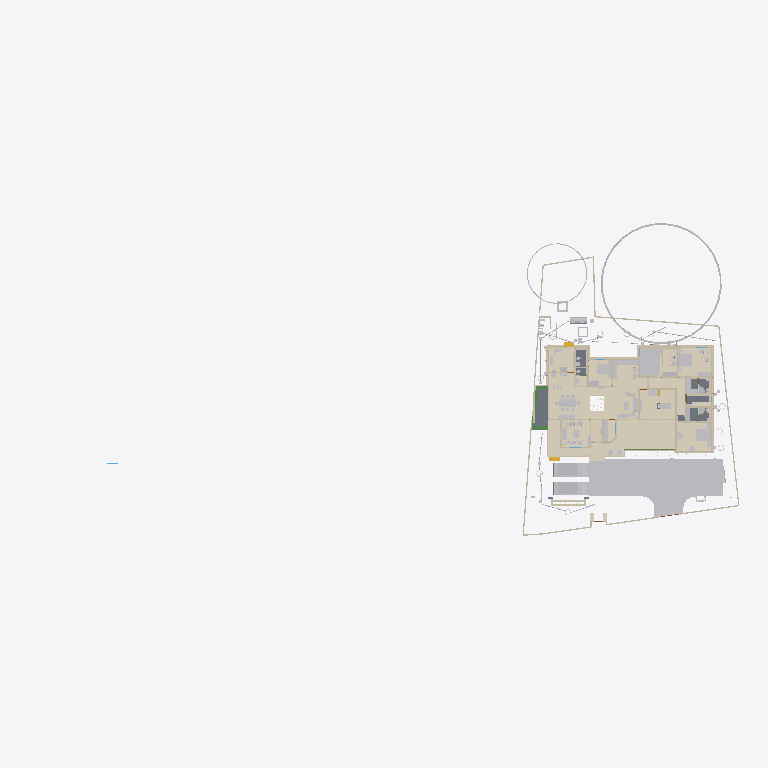
Plan cut of the same IFC building model at storey 'GF' (level 0.00 m, cut at 1.40 m), seen from above with north up, elements coloured by IFC class (only those large enough to see are counted): 42 walls (beige), 37 other elements (light grey), 21 coverings (cream), 5 slabs (grey), 4 beams (green), 2 stair flights (yellow). Cut surfaces are drawn darker.
Extent 101.4 m × 45.8 m × 45.1 m (x, y, z). Storeys (10): GF at 0.00 m; 00 at 0.00 m; FFtop at 0.00 m; GFLintel at 0.00 m; FF at 0.00 m; Footing at 0.00 m; Verandah at 0.00 m; Plumbing at 0.00 m; schedule at 0.00 m; Electrical at 0.00 m. Elements (2050): 410 IfcSystemFurnitureElement, 287 IfcWall, 254 IfcBeam, 249 IfcBuildingElementProxy, 107 IfcSwitchingDevice, 80 IfcPipeSegment, 59 IfcFurniture, 58 IfcCovering, 53 IfcWindow, 50 IfcDoor, 50 IfcReinforcingBar, 47 IfcLightFixture.

HEADER;
FILE_DESCRIPTION(('ViewDefinition[DesignTransferView]'),'2;1');
FILE_NAME('Sreekesh.ifc','2026-05-15T15:32:33+05:30',(),(),'IfcOpenShell 0.8.5','Bonsai 0.8.5','Nobody');
FILE_SCHEMA(('IFC4X3'));
ENDSEC;
DATA;
#1=IFCPROJECT('0aPvmvJuf5owphcfiKWAsN',$,'My Project',$,$,$,$,(#14,#26),#9);
#30=IFCSITE('3jTVXq97zE2OZTfzZH9iYT',$,'My Site',$,$,#53,$,$,$,$,$,$,$,$);
#211744=IFCSITE('2pH2ecD1v9bgK8psTEcl$_',$,'Site',$,$,#547284,#211754,$,$,(8,52,49,300000),(76,38,36,300000),$,$,$);
#36=IFCBUILDING('3Bt1MypEf4fuqFfshm9kTs',$,'My Building',$,$,#59,$,$,$,$,$,$);
#333137=IFCBUILDING('2u05Cn$TD6OPdaLJzvNsxO',$,'GFWall',$,$,#507878,$,$,$,$,$,$);
#339211=IFCBUILDING('002Xt49mzDahM74jmffgUi',$,'GF-P',$,$,#507873,$,$,$,$,$,$);
#42=IFCBUILDINGSTOREY('3Yt8GBe1vE1Byt_$JKaQnQ',$,'GF',$,$,#509173,$,$,$,$);
#8023=IFCBUILDINGSTOREY('3LNq90aff4Xhn4xfthWyFx',$,'00',$,$,#8039,$,$,$,$);
#71986=IFCBUILDINGSTOREY('1ZF$IMkzjA5efl8XVVA8ry',$,'FFtop',$,$,#508468,$,$,$,$);
#72129=IFCBUILDINGSTOREY('1Nt2vvvNTB5u0X$NIke4ti',$,'GFLintel',$,$,#510858,$,$,$,$);
#83382=IFCBUILDINGSTOREY('2do7yjy$r1eOSN7_GxsK9f',$,'FF',$,$,#508248,$,$,$,$);
#301077=IFCBUILDINGSTOREY('1n3LFyF6X708Cvo1r86gbR',$,'Footing',$,$,#508478,$,$,$,$);
#360055=IFCBUILDINGSTOREY('2kU8qRmBnF7foRmD37T33I',$,'Verandah',$,$,#360071,$,$,$,$);
#367233=IFCBUILDINGSTOREY('3r39yX7tr10xAjP1zlM9FN',$,'Plumbing',$,$,#367249,$,$,$,$);
#436766=IFCBUILDINGSTOREY('2CUKbd$of0Yx1yz6tYDaJY',$,'schedule',$,$,#511718,$,$,$,$);
#442969=IFCBUILDINGSTOREY('0sffW$JV12jOzJZIPBAWvQ',$,'Electrical',$,$,#442985,$,$,$,$);
#363541=IFCCOURSE('0hYJyXEsXANxqeScN2ddTn',$,'Course',$,$,#552989,#363556,$,$);
#330851=IFCCOVERING('3kms8ObvT2A83v6EkiQCtZ',$,'Covering',$,$,#509913,#330862,$,$);
#345031=IFCCOVERING('3RPlCoLTXEkg2LQ5VmhLHT',$,'Covering',$,$,#361378,#345042,$,$);
#339298=IFCCOVERING('0RcNbxwC1BPO6vPsSe5hv0',$,'Covering',$,$,#509938,#339309,$,$);
#344036=IFCCOVERING('0d2zgKDdP8dwFGBu$GD38F',$,'Covering',$,$,#509973,#344047,$,$);
#158109=IFCGEOGRAPHICELEMENT('1ICn9VC11DLu$jSeyjW6na',$,'GeographicElement',$,$,#159277,#158141,$,$);
#344009=IFCCOVERING('2wUE701ff3ZBcv_UhuFthK',$,'Covering',$,$,#509963,#344020,$,$);
#339327=IFCCOVERING('2gdKm_COPCGQt2$pqnEIyy',$,'Covering',$,$,#509943,#339338,$,$);
#70155=IFCVEHICLE('3fs_92XJnE9xh12t4cEAUA',$,'Vehicle',$,$,#189081,#70187,$,$);
#343848=IFCCOVERING('0UuWKOFoDDYvmplRYi7h7d',$,'Covering',$,$,#509948,#343859,$,$);
#146729=IFCVEHICLE('0zRPRsukT96P6cuFPGiKs1',$,'Vehicle',$,$,#189086,#146742,$,$);
#330794=IFCSLAB('2m4RWmARb8ng3Ygm017ww6',$,'Slab',$,$,#509933,#330805,$,$);
#343931=IFCCOVERING('0kYX189Jf7CBGn9ceIdHnd',$,'Covering',$,$,#509958,#343942,$,$);
#343982=IFCCOVERING('3pEdpTjbjFLQ$oJNw_068r',$,'Covering',$,$,#510303,#343993,$,$);
#309133=IFCWALL('2VcyNDgMn9VgDTDYN_$YR$',$,'Wall',$,$,#508643,#309144,$,$);
#396658=IFCEARTHWORKSFILL('2kmR9kAlrAR8iK2Kv7W0RA',$,'Slab',$,$,#508898,#396657,$,.BACKFILL.);
#66022=IFCWALL('2FUeR5sFb9uwjJGdeVWABU',$,'Wall',$,$,#431152,#66028,$,$);
#343877=IFCCOVERING('3Wi1uDf0TEzBEG7DUo_LFE',$,'Covering',$,$,#509953,#343888,$,$);
#330504=IFCSLAB('03xIm3ukzAoQYSdD2H4JTp',$,'Slab',$,$,#509883,#330515,$,$);
#330623=IFCSLAB('2hl_cfSjf0sAYKs4IehkNU',$,'Slab',$,$,#509898,#330634,$,$);
#532540=IFCFURNITURE('3GPb$TX3bAaO0sNvhFpy4W',$,'Furniture',$,$,#538708,#532570,$,$);
#309107=IFCWALL('01iQiyD9jF981ZNgDvXuAr',$,'Wall',$,$,#508648,#309118,$,$);
#158156=IFCGEOGRAPHICELEMENT('2JlHSkVhjCZPlJyc1W8A6K',$,'GeographicElement',$,$,#159282,#158188,$,$);
#541370=IFCFURNITURE('3a6eTw$Kf5h8o62ViCN3B9',$,'Furniture',$,$,#542168,#541383,$,$);
#65997=IFCWALL('1DC2$ngnnDR8Q9h6mAR0js',$,'Wall',$,$,#345521,#66003,$,$);
#356144=IFCCOVERING('1zMDy9b99F78g0pPFmqkhi',$,'Covering',$,$,#509978,#356160,$,$);
#532526=IFCFURNITURE('3gB9$ESpzFY8X4BymaP12u',$,'Furniture',$,$,#532775,#532562,$,$);
#330654=IFCSLAB('0zeqns1fb6GQhZZBUNJUl9',$,'Slab',$,$,#509918,#330665,$,$);
#330680=IFCSLAB('2fqwCXX4D8Vwt6ELtzQYwL',$,'Slab',$,$,#509923,#330691,$,$);
#285749=IFCWALL('23M4dZECv7RPP4RWKkyrhY',$,'Wall.082',$,$,#435018,#285760,$,$);
#343904=IFCCOVERING('2DZod39rv4RxPbk5$8U$JL',$,'Covering',$,$,#509968,#343915,$,$);
#222195=IFCWALL('2ixJvC9dH599amejUM2w6G',$,'Wall',$,$,#293165,#222215,$,$);
#406470=IFCFURNITURE('0TjK6ZDxX03eSWHk61hTjB',$,'Furniture',$,$,#510218,#406469,$,$);
#3520=IFCWALL('1kfIyPN_b4JPSDED46DDvv',$,'Wall',$,$,#507918,#3526,$,$);
#410350=IFCFURNITURE('36fJsTb99Eyh2vWH1pKTwS',$,'Furniture',$,$,#557811,#410349,$,$);
#524552=IFCFURNITURE('1Rp$DFOJXFWOqRZHaLRtD$',$,'Cube',$,$,#526383,#524553,$,.BED.);
#90359=IFCWALL('3p_Mlr$7n7WPwtZxEevqS4',$,'Wall',$,$,#507938,#90370,$,$);
#308639=IFCWALL('0UYp14YpP1MAW0yCb4nw87',$,'Wall',$,$,#508658,#308650,$,$);
#369916=IFCCOVERING('3HWV9OZZz6DxRQIJbYTFsv',$,'Covering',$,$,#509993,#369932,$,$);
#415580=IFCTANK('0zlhS4RPL7lRfPwGcdKWnU',$,'Tank',$,$,#532270,#530482,$,$);
#332270=IFCBEAM('2xaS$r06b4vf3tMS9n7DUs',$,'Beam',$,$,#360247,#332289,$,$);
#528805=IFCELECTRICAPPLIANCE('2815wh2PP0iwDPzxAV3Eup',$,'ElectricAppliance',$,$,#563364,#528831,'#08',$);
#308743=IFCWALL('3Tnn_JHV999eTqU$lk38Gu',$,'Wall',$,$,#508668,#308754,$,$);
#226167=IFCWALL('1JVywoPUH41xuuLQv_Mf23',$,'Wall.082',$,$,#434788,#226178,$,$);
#539164=IFCCOVERING('2bjsifiGn0Ihn7g8thQhHS',$,'Covering',$,$,#539438,#539230,$,$);
#345472=IFCWALL('0yhntx_XHBtOwqFxJIUy0e',$,'Wall.082',$,$,#345566,#345483,$,$);
#2872=IFCWALL('0VICnwrYLCM9IhHcjSiD9g',$,'Wall',$,$,#507923,#2879,$,$);
#309159=IFCWALL('1V_dIHu1r0A9eGkskasoOA',$,'Wall',$,$,#508673,#309170,$,$);
#18646=IFCWALL('20GHUXbGDFDBHE5XphavUy',$,'Wall',$,$,#507978,#18657,$,$);
#544275=IFCSYSTEMFURNITUREELEMENT('1bUNWPlkvE1Oobd$qv1NrE',$,'SystemFurnitureElement',$,$,#544688,#544286,$,$);
#517779=IFCSYSTEMFURNITUREELEMENT('3fPqnovFD6PBVCUAuJHDfW',$,'SystemFurnitureElement',$,$,#518458,#517790,$,$);
#555661=IFCFURNITURE('2GzT$pXNL1vRe0kpRIOYdw',$,'Furniture',$,$,#556685,#555674,$,$);
#285691=IFCWALL('3FXX66X1H7gQUhINB1ZqHj',$,'Wall.082',$,$,#434912,#285702,$,$);
#65947=IFCWALL('08s$eE7qfC1vtHJbeTdsNK',$,'Wall',$,$,#434943,#65953,$,$);
#24001=IFCWALL('3hphgpD2b28xqT53FPskSj',$,'Wall',$,$,#507968,#24012,$,$);
#356399=IFCCOVERING('2Adp7p7Vr1eu_pEkAkRGdd',$,'Covering',$,$,#509983,#356433,$,$);
#18042=IFCWALL('3bhXUDB39FaPZW_NASdZlT',$,'Wall',$,$,#508023,#18053,$,$);
#414421=IFCWASTETERMINAL('3h7h8u_I98lOH4BWXVcUCV',$,'WasteTerminal',$,$,#532275,#530490,$,$);
#556277=IFCSYSTEMFURNITUREELEMENT('0eNUCU09v2fvvQGiNXfYO2',$,'SystemFurnitureElement',$,$,#556720,#556289,$,$);
#101757=IFCWALL('3Re5U6AfH5hRjhCU8HzlUQ',$,'Wall',$,$,#149415,#101777,$,$);
#406302=IFCFURNITURE('0QVhsRe3v2xh1mazg7g3pY',$,'Furniture',$,$,#549602,#549588,$,$);
#18525=IFCWALL('2nl9frQ2v9fwHEG6jroVG1',$,'Wall',$,$,#507973,#18536,$,$);
#327920=IFCBEAM('1u9voof95Cp8BkjJqPE6_U',$,'Beam',$,$,#360277,#327939,$,$);
#65878=IFCWALL('1RxXXtAKb3$uqm3spal5Ab',$,'Wall.049',$,$,#434824,#65884,$,$);
#110356=IFCWALL('3Jc2L501zCIf2lBfrewdbK',$,'Wall',$,$,#434868,#110367,$,$);
#3067=IFCWALL('3GZ$skLXf6OgGR8mfLciD_',$,'Wall',$,$,#507933,#3073,$,$);
#18672=IFCWALL('0s5YaOi8jF58ocUKtzFB68',$,'Wall',$,$,#507893,#18683,$,$);
#528963=IFCSYSTEMFURNITUREELEMENT('3jUUdxHyv5K9ABF7xUoMWM',$,'SystemFurnitureElement',$,$,#529024,#528976,$,$);
#8133=IFCWALL('2NV9tTUID8IOq7fV7oI$I_',$,'Wall',$,$,#149410,#8144,$,$);
#406109=IFCFURNITURE('055N_$xmX9ZQbc0CYFtvE3',$,'Furniture',$,$,#510138,#406108,$,$);
#411564=IFCFURNITURE('0yYwZAg3jFQvkxBxQ0MGp1',$,'Furniture',$,$,#510113,#411563,$,$);
#4072=IFCWALL('0Y3rN168r7Jxb0OqetfU7X',$,'Wall',$,$,#507988,#4083,$,$);
#528995=IFCSYSTEMFURNITUREELEMENT('0ycZib9KrBVOnpv$$tnR_Z',$,'SystemFurnitureElement',$,$,#529051,#529006,$,$);
#18194=IFCWALL('1AbV9w0nLBfPekv$ii5eki',$,'Wall',$,$,#507943,#18205,$,$);
#555547=IFCFURNITURE('1uAEi3HEv4SPg_R2PPJ8aO',$,'Furniture',$,$,#556695,#555560,$,$);
#523669=IFCSYSTEMFURNITUREELEMENT('1BLwOiLtL8NvU3rrkohp3Z',$,'SystemFurnitureElement',$,$,#526388,#523680,$,$);
#93900=IFCBEAM('0gdpNefCnB7wAvxTxiZvHd',$,'Beam',$,$,#509828,#93911,$,$);
#18431=IFCWALL('0_Fa$t1jbFZejYJKQtXQPU',$,'Wall',$,$,#508043,#18442,$,$);
#411752=IFCFURNITURE('3keQdM9i5FJ9JBwmsM_Qg3',$,'Furniture',$,$,#510098,#411751,$,$);
#205023=IFCWALL('2UCXlaZiz9gRZ4iLCU3mzL',$,'Wall',$,$,#508003,#205034,$,$);
#79990=IFCSTAIRFLIGHT('1DnY2XVefC_QhnIFzju6yh',$,'StairFlight',$,$,#427783,#148959,$,$,$,$,$,$);
#432166=IFCPIPESEGMENT('0tLcvRcXL2le8y4Ii9y0q8',$,'PipeSegment',$,$,#434483,#432200,$,.FLEXIBLESEGMENT.);
#308821=IFCWALL('1i1s3DTsXFIxiXVYQrmqhu',$,'Wall',$,$,#508743,#308832,$,$);
#41688=IFCSTAIRFLIGHT('0VcD2gJAfBIuw$lMxDzKKO',$,'StairFlight',$,$,#283276,#118718,$,2,1,0.150000005960464,0.25,.STRAIGHT.);
#308769=IFCWALL('0xmH1CcLrCkO3bPyH31QKs',$,'Wall',$,$,#508713,#308780,$,$);
#16913=IFCWALL('3FSYpd1tn9SgCqZ8sPMfkT',$,'Wall',$,$,#551100,#16924,$,$);
#436119=IFCPIPESEGMENT('0Ins4u5i19XO17trhKxKii',$,'PipeSegment',$,$,#436198,#436153,$,.FLEXIBLESEGMENT.);
#475944=IFCFURNITURE('2h$xyDIVv6ngUxrtGwU453',$,'Furniture',$,$,#547314,#475953,$,$);
#4251=IFCWALL('0Bt3ZVIAf4Xxxu9dLd3uEo',$,'Wall',$,$,#507903,#4262,$,$);
#18348=IFCWALL('1c7n2BYDr8yh53xvaRXxqS',$,'Wall',$,$,#507913,#18359,$,$);
#2959=IFCWALL('3OEI3BHmD4XPtrMwXvI884',$,'Wall',$,$,#546380,#2970,$,$);
#555601=IFCFURNITURE('2GzgKwYpr1ugWjLacg1bA7',$,'Furniture',$,$,#556700,#555614,$,$);
#309185=IFCWALL('1RTxTTrCL8QeAofqzjoycv',$,'Wall',$,$,#508628,#309196,$,$);
#356323=IFCCOVERING('0Kr30ECcLEcfNCKSKvTgbF',$,'Covering',$,$,#510258,#356375,$,$);
#3151=IFCWALL('2frHB1bR9FtP23RXamn7Ko',$,'Wall',$,$,#508018,#3162,$,$);
#120632=IFCWALL('2Lqjpf9Aj0Vh1iBvOWYUCR',$,'Wall',$,$,#507993,#120643,$,$);
#529320=IFCSYSTEMFURNITUREELEMENT('2YaI3mn6v6JxiVsyBuvwwD',$,'SystemFurnitureElement',$,$,#529659,#529331,$,$);
#414527=IFCWASTETERMINAL('0v1hqfc$r1$wf5R2fPkqwY',$,'WasteTerminal',$,$,#532285,#530579,$,$);
#4009=IFCWALL('2lHSG51rHEfeNsY_Rnf304',$,'Wall',$,$,#507888,#4020,$,$);
#487833=IFCELECTRICAPPLIANCE('1p4CeRyr5Ahfxe1LVhmrOv',$,'ElectricAppliance',$,$,#499608,#487862,'#02A',$);
#413911=IFCSANITARYTERMINAL('3sA1eoE299ufpxJw1HaYmz',$,'SanitaryTerminal',$,$,#431247,#527864,$,$);
#18016=IFCWALL('2qNYwIywzDnw0eOADeB3_0',$,'Wall',$,$,#507953,#18027,$,$);
#414203=IFCSANITARYTERMINAL('1TZeRF9t54uwS6h95ZvvLS',$,'SanitaryTerminal',$,$,#431252,#414202,$,$);
#553010=IFCCOVERING('2er7BPVBv1hhK_QANWawqQ',$,'Covering',$,$,#553051,#553024,$,$);
#553052=IFCCOVERING('2WY$gmXjf7YAxhirFPgwou',$,'Covering',$,$,#553121,#553063,$,$);
#553074=IFCCOVERING('2dbr_3CGr1NBnG0XWszA6g',$,'Covering',$,$,#553126,#553085,$,$);
#559273=IFCCOVERING('1zbQnbTQv33QDn0Zz$lylS',$,'Covering',$,$,#559302,#559284,$,$);
#559303=IFCCOVERING('0vojhd1z1CHforqqMFnEFx',$,'Covering',$,$,#559499,#559314,$,$);
#308717=IFCWALL('1jaYwZHOvAA9UIXqG7_4GL',$,'Wall',$,$,#508728,#308728,$,$);
#327954=IFCBEAM('0sP03oSW15$QcfoTPLiBso',$,'Beam',$,$,#360297,#327973,$,$);
#497548=IFCTANK('3oAoB5BAv6UPrrU3xjv_yM',$,'Tank',$,$,#532093,#530352,$,$);
ENDSEC;
